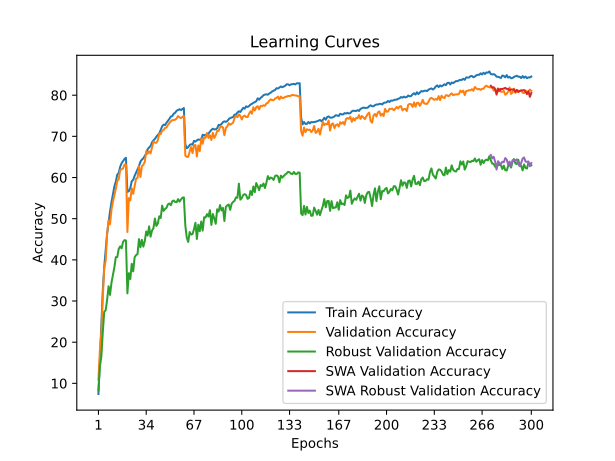

Values plotted in this chart, from the file beside it:
time; train_accuracy; train_loss; valid_accuracy; valid_loss; valid_accuracy_robust; valid_accuracy_swa; valid_accuracy_robust_swa
40,9972; 7,4175; 4,2106; 10,8700; 3,9738; 8,3103; 10,8700; 8,3103
81,5609; 15,6200; 3,8213; 18,0600; 3,8125; 14,1034; 18,0600; 14,1034
121,2064; 24,2850; 3,4531; 22,4400; 3,7609; 16,4138; 22,4400; 16,4138
161,0641; 32,5125; 3,1680; 30,9200; 3,3717; 22,3793; 30,9200; 22,3793
202,4009; 38,3400; 2,9480; 38,0000; 3,0860; 27,3793; 38,0000; 27,3793
243,0960; 42,2250; 2,7948; 39,8000; 2,9425; 27,7586; 39,8000; 27,7586
283,5846; 46,3725; 2,6665; 46,4200; 2,7562; 30,3103; 46,4200; 30,3103
324,4481; 49,1850; 2,5744; 49,5900; 2,5776; 33,5862; 49,5900; 33,5862
364,5715; 51,7550; 2,4828; 48,6300; 2,6359; 31,4828; 48,6300; 31,4828
405,8151; 53,9750; 2,4030; 52,1900; 2,5301; 34,4483; 52,1900; 34,4483
444,3984; 55,8725; 2,3372; 54,0900; 2,4300; 36,2414; 54,0900; 36,2414
484,7609; 57,8275; 2,2702; 55,6100; 2,3565; 38,1724; 55,6100; 38,1724
524,2153; 58,9925; 2,2351; 57,2300; 2,3250; 40,6552; 57,2300; 40,6552
564,1825; 60,7075; 2,1708; 59,1400; 2,2179; 40,6897; 59,1400; 40,6897
604,6157; 61,0850; 2,1508; 59,5900; 2,1913; 42,6552; 59,5900; 42,6552
646,0332; 62,6075; 2,1104; 61,7700; 2,1415; 43,2759; 61,7700; 43,2759
686,5892; 63,4675; 2,0753; 62,0200; 2,1307; 42,7931; 62,0200; 42,7931
728,0100; 63,9975; 2,0526; 62,2100; 2,1086; 44,3448; 62,2100; 44,3448
768,3355; 64,5075; 2,0393; 63,1300; 2,0777; 44,7931; 63,1300; 44,7931
808,0546; 64,7900; 2,0336; 63,1000; 2,0752; 44,6897; 63,1000; 44,6897
848,9932; 56,4950; 2,3097; 46,7600; 2,6819; 31,8621; 46,7600; 31,8621
889,5312; 56,6850; 2,3056; 54,9900; 2,4894; 36,7586; 54,9900; 36,7586
930,1062; 57,4200; 2,2736; 54,4500; 2,4439; 35,3448; 54,4500; 35,3448
970,5064; 59,1000; 2,2246; 57,3700; 2,3453; 39,0345; 57,3700; 39,0345
1010,3789; 59,4450; 2,2148; 56,0400; 2,3804; 37,2069; 56,0400; 37,2069
1050,2514; 60,4125; 2,1788; 57,9800; 2,2618; 40,6552; 57,9800; 40,6552
1091,2171; 61,2075; 2,1458; 59,7300; 2,2633; 41,1379; 59,7300; 41,1379
1131,2420; 62,0000; 2,1135; 59,8800; 2,2554; 41,4138; 59,8800; 41,4138
1170,9364; 62,7625; 2,0937; 62,7600; 2,1215; 45,0345; 62,7600; 45,0345
1212,3745; 63,8500; 2,0630; 60,1200; 2,2506; 43,0690; 60,1200; 43,0690
1253,2475; 64,3550; 2,0392; 62,7300; 2,1240; 44,8621; 62,7300; 44,8621
1295,4504; 64,6525; 2,0178; 63,0800; 2,1130; 43,2069; 63,0800; 43,2069
1335,9731; 65,2150; 2,0008; 63,7900; 2,0974; 44,5517; 63,7900; 44,5517
1376,3624; 65,8275; 1,9771; 66,3700; 2,0319; 46,8966; 66,3700; 46,8966
1416,9744; 66,8925; 1,9468; 65,7800; 1,9942; 45,8966; 65,7800; 45,8966
1458,4606; 67,2700; 1,9386; 66,3600; 1,9944; 48,1379; 66,3600; 48,1379
1498,4103; 67,6825; 1,9181; 65,8500; 2,0116; 45,6207; 65,8500; 45,6207
1537,8372; 68,5300; 1,8938; 67,2900; 1,9700; 47,1034; 67,2900; 47,1034
1578,0934; 69,0300; 1,8685; 68,7400; 1,9438; 47,7241; 68,7400; 47,7241
1618,1657; 69,3800; 1,8567; 68,4900; 1,8955; 50,0345; 68,4900; 50,0345
1657,9182; 69,9075; 1,8393; 68,4200; 1,9240; 48,2414; 68,4200; 48,2414
1699,1615; 70,3500; 1,8172; 69,0400; 1,8878; 48,8276; 69,0400; 48,8276
1739,2750; 70,6900; 1,8043; 70,6700; 1,8519; 50,5862; 70,6700; 50,5862
1778,4073; 71,5750; 1,7828; 70,5200; 1,8185; 50,1724; 70,5200; 50,1724
1817,3665; 72,4325; 1,7639; 71,3900; 1,8027; 53,1724; 71,3900; 53,1724
1858,4876; 72,8400; 1,7455; 71,5300; 1,7993; 51,8966; 71,5300; 51,8966
1898,8738; 72,7450; 1,7458; 72,0300; 1,8057; 52,3448; 72,0300; 52,3448
1939,8163; 73,3050; 1,7232; 72,1600; 1,7882; 52,6207; 72,1600; 52,6207
1979,9358; 73,7575; 1,7091; 72,7600; 1,7783; 53,4828; 72,7600; 53,4828
2019,7744; 74,2400; 1,6872; 73,2400; 1,7308; 53,6897; 73,2400; 53,6897
2059,1239; 74,8125; 1,6770; 73,6500; 1,7358; 53,2759; 73,6500; 53,2759
2099,1364; 74,9200; 1,6655; 73,9200; 1,7303; 54,2414; 73,9200; 54,2414
2138,5848; 75,5000; 1,6487; 73,9700; 1,7127; 54,4138; 73,9700; 54,4138
2179,4200; 75,7350; 1,6458; 74,0400; 1,7134; 54,0690; 74,0400; 54,0690
2219,6496; 76,2200; 1,6281; 74,3600; 1,7213; 54,0000; 74,3600; 54,0000
2260,9295; 76,4175; 1,6199; 74,9300; 1,6948; 54,7586; 74,9300; 54,7586
2301,8247; 76,5900; 1,6170; 74,6200; 1,7075; 54,1379; 74,6200; 54,1379
2342,1706; 76,3825; 1,6171; 74,4300; 1,6957; 54,6552; 74,4300; 54,6552
2382,7820; 76,6450; 1,6142; 74,6900; 1,6966; 55,1034; 74,6900; 55,1034
2423,4889; 76,8800; 1,6106; 74,9800; 1,6967; 55,1724; 74,9800; 55,1724
... 240 more rows
